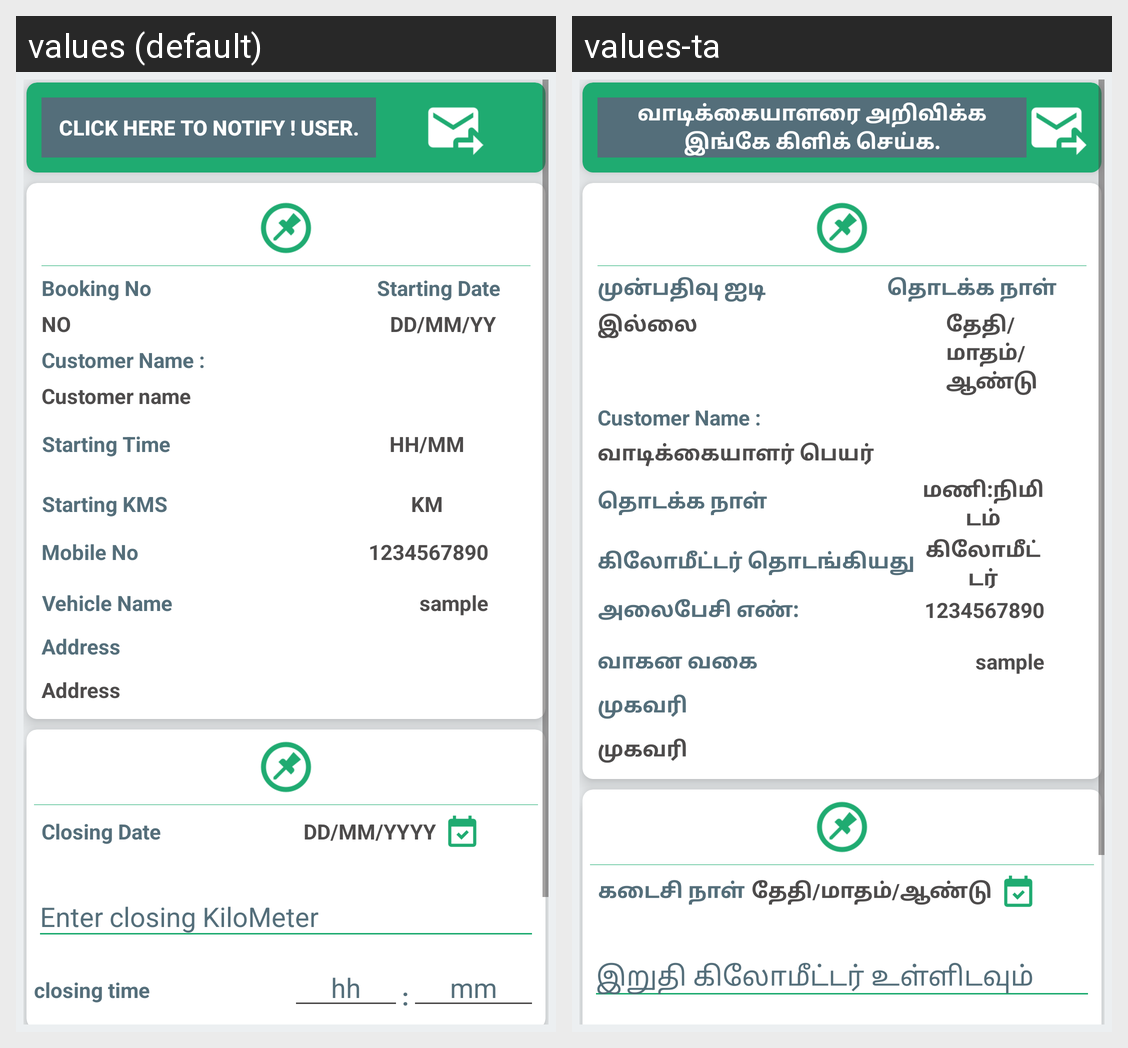

Here is an Android app screen in its default locale and in the app's own translations. Write out the translated-string differences for the strings that appear on this screen.
Android screen res/layout/activity_tripsheet_close.xml rendered under 2 locales, left to right: values (default), values-ta. Device: Nexus 5 (rendered at 1080×1920; each locale shown at half size, 540×960, under a caption strip naming it); theme AppTheme.Dark.
Strings drawn on this screen, with the default value and each locale's value (text and hints the layout hard-codes, and strings that could not be matched under every locale, appear in the picture but are not listed):

click_here_to_notify_user
  values: Click Here To Notify ! User.
  values-ta: வாடிக்கையாளரை அறிவிக்க இங்கே கிளிக் செய்க.

booking_id
  values: Booking No
  values-ta: முன்பதிவு ஐடி

starting_date
  values: Starting Date
  values-ta: தொடக்க நாள்

no
  values: NO
  values-ta: இல்லை

dd_mm_yy
  values: DD/MM/YY
  values-ta: தேதி/மாதம்/ஆண்டு

customer_name
  values: Customer name
  values-ta: வாடிக்கையாளர் பெயர்

starting_time
  values: Starting Time
  values-ta: தொடக்க நாள்

hh_mm
  values: HH/MM
  values-ta: மணி:நிமிடம்

starting_kilometer
  values: Starting KMS
  values-ta: கிலோமீட்டர் தொடங்கியது

km
  values: KM
  values-ta: கிலோமீட்டர்

mobile_no
  values: Mobile No
  values-ta: அலைபேசி எண்:

_1234567890
  values: 1234567890
  values-ta: 1234567890

Vehicle_name
  values: Vehicle Name
  values-ta: வாகன வகை

address
  values: Address
  values-ta: முகவரி

closing_date
  values: Closing Date
  values-ta: கடைசி நாள்

text_dateFormat
  values: DD/MM/YYYY
  values-ta: தேதி/மாதம்/ஆண்டு
